Image classification data set "inputs" (mattycars/rt_img_class_pytorch on GitHub). Class labels (4): glide, loose, none, slab.

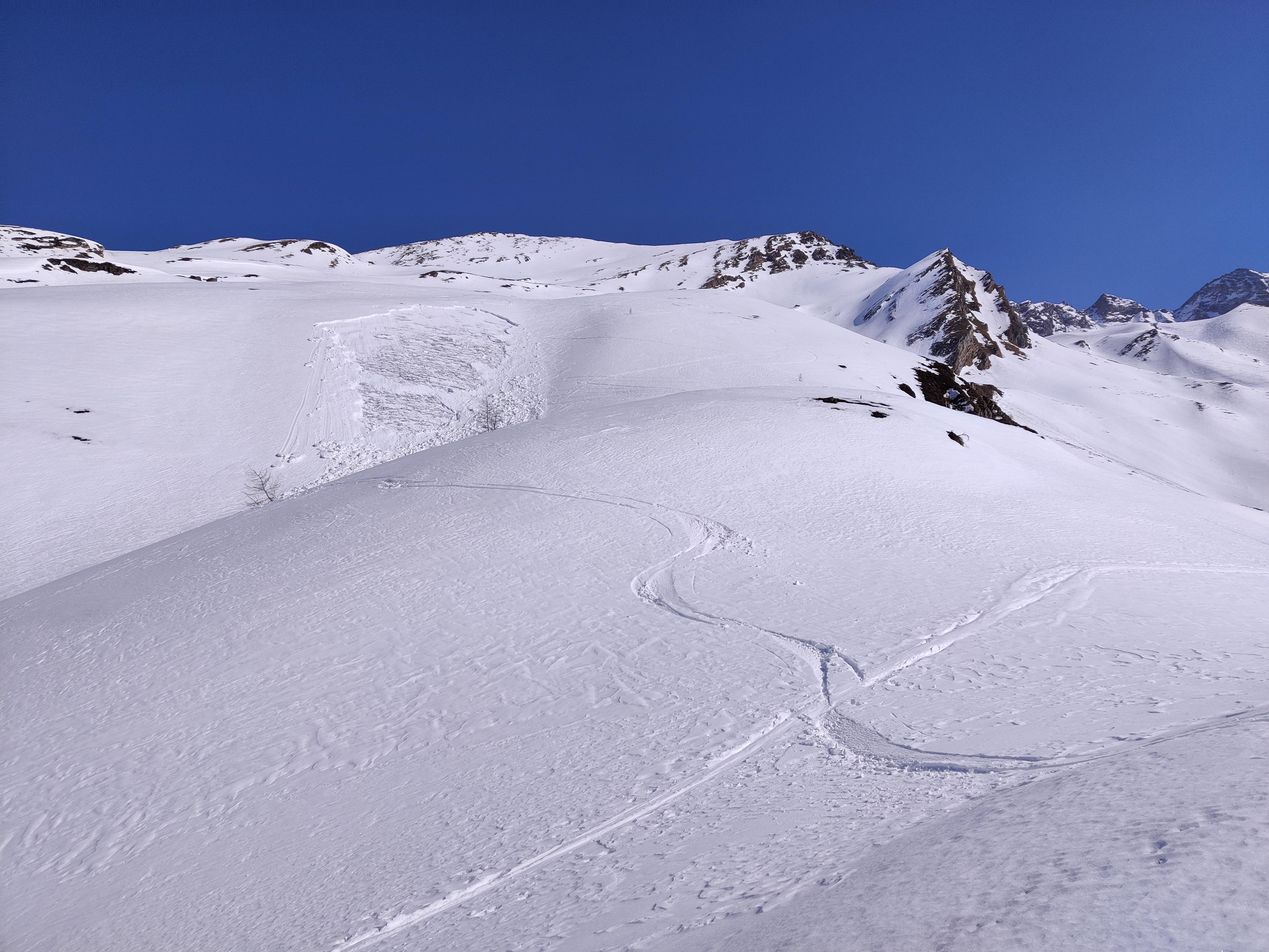
Label: slab

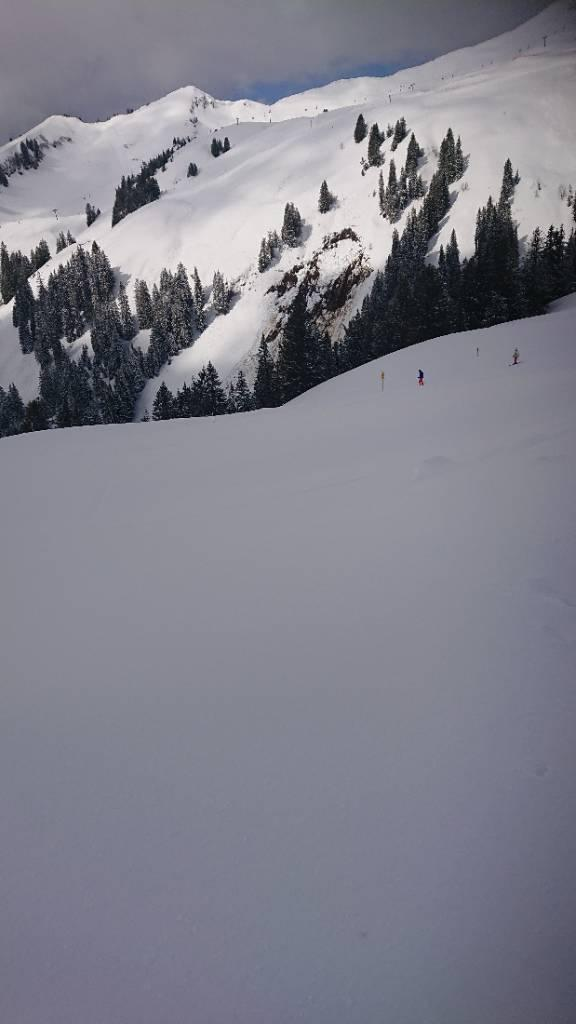
Label: glide

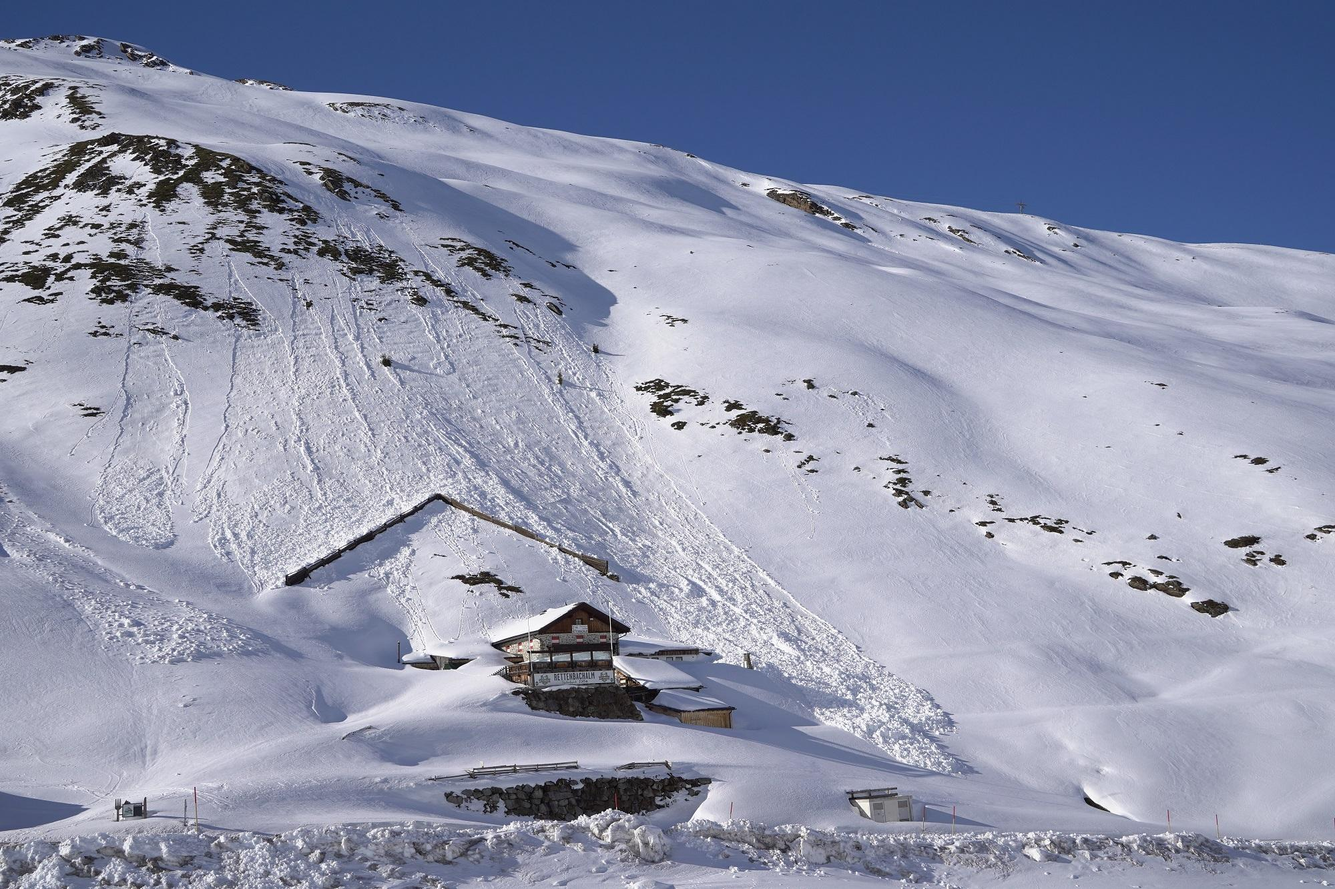
Label: loose

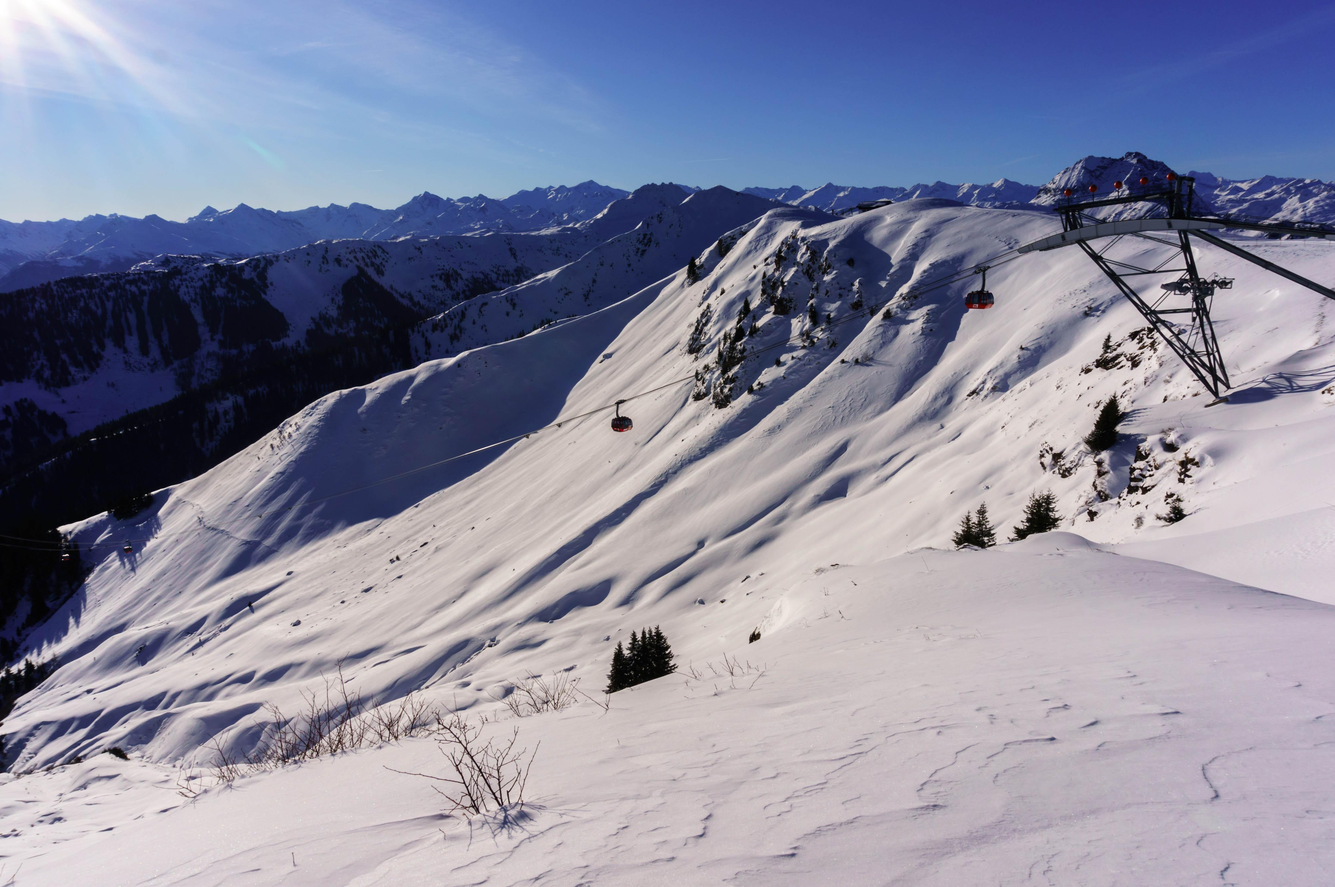
Label: none

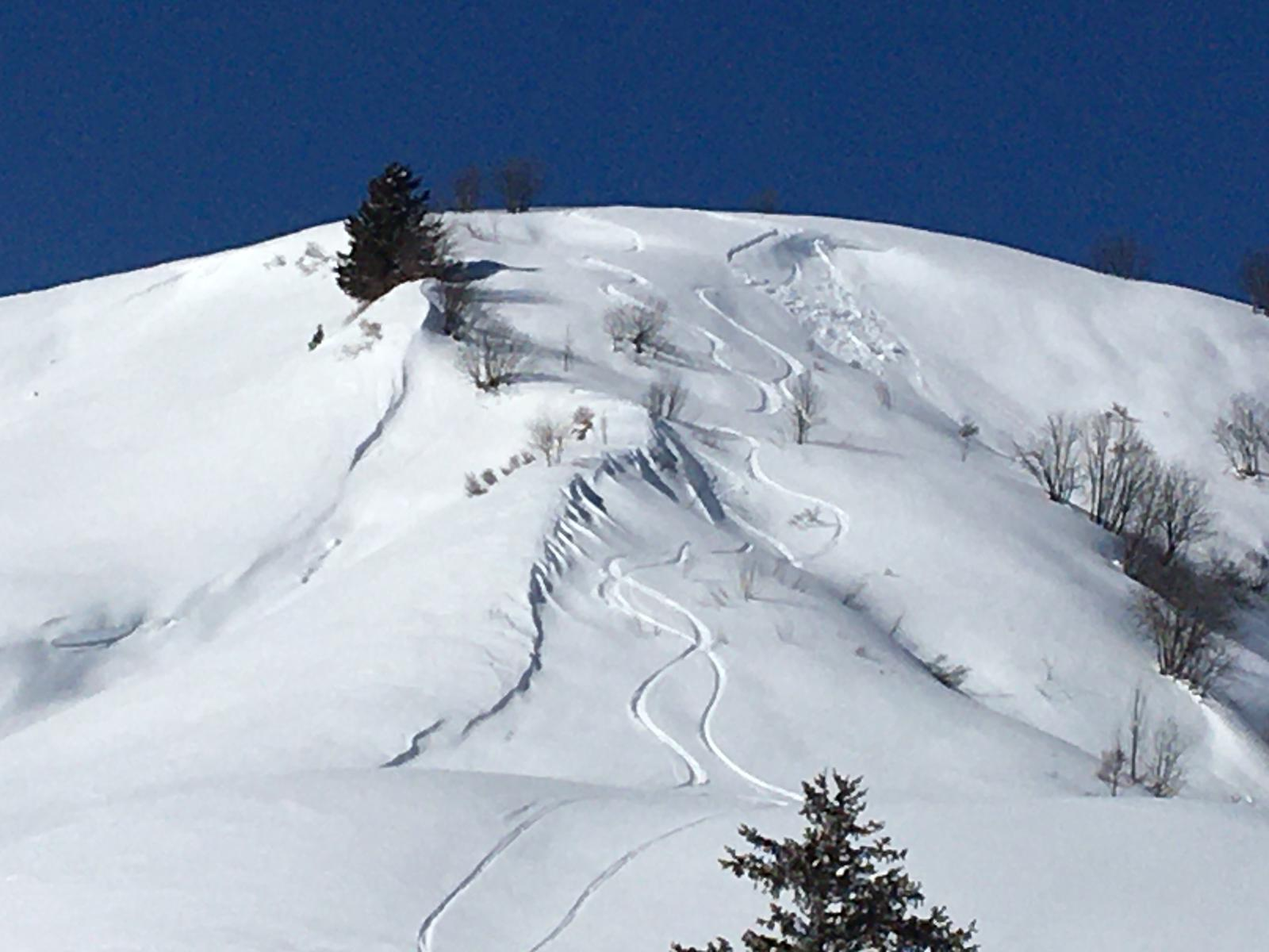
Label: slab

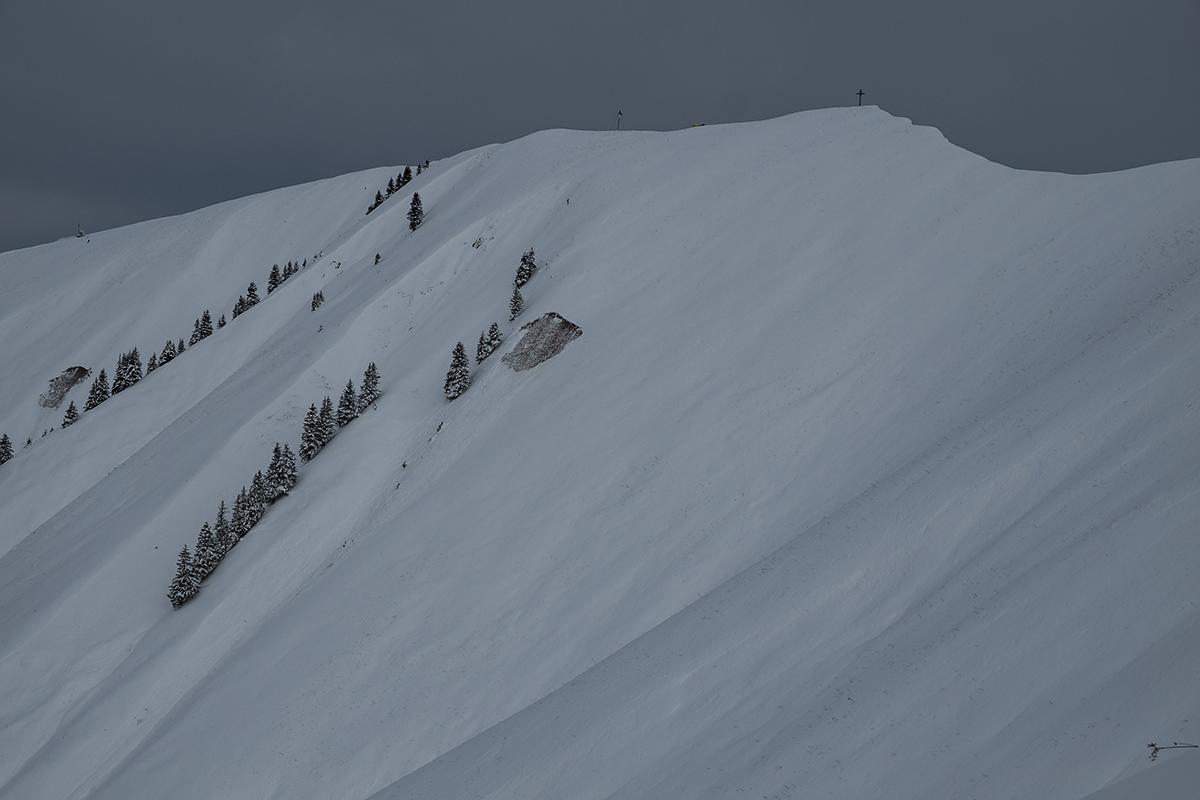
Label: glide
